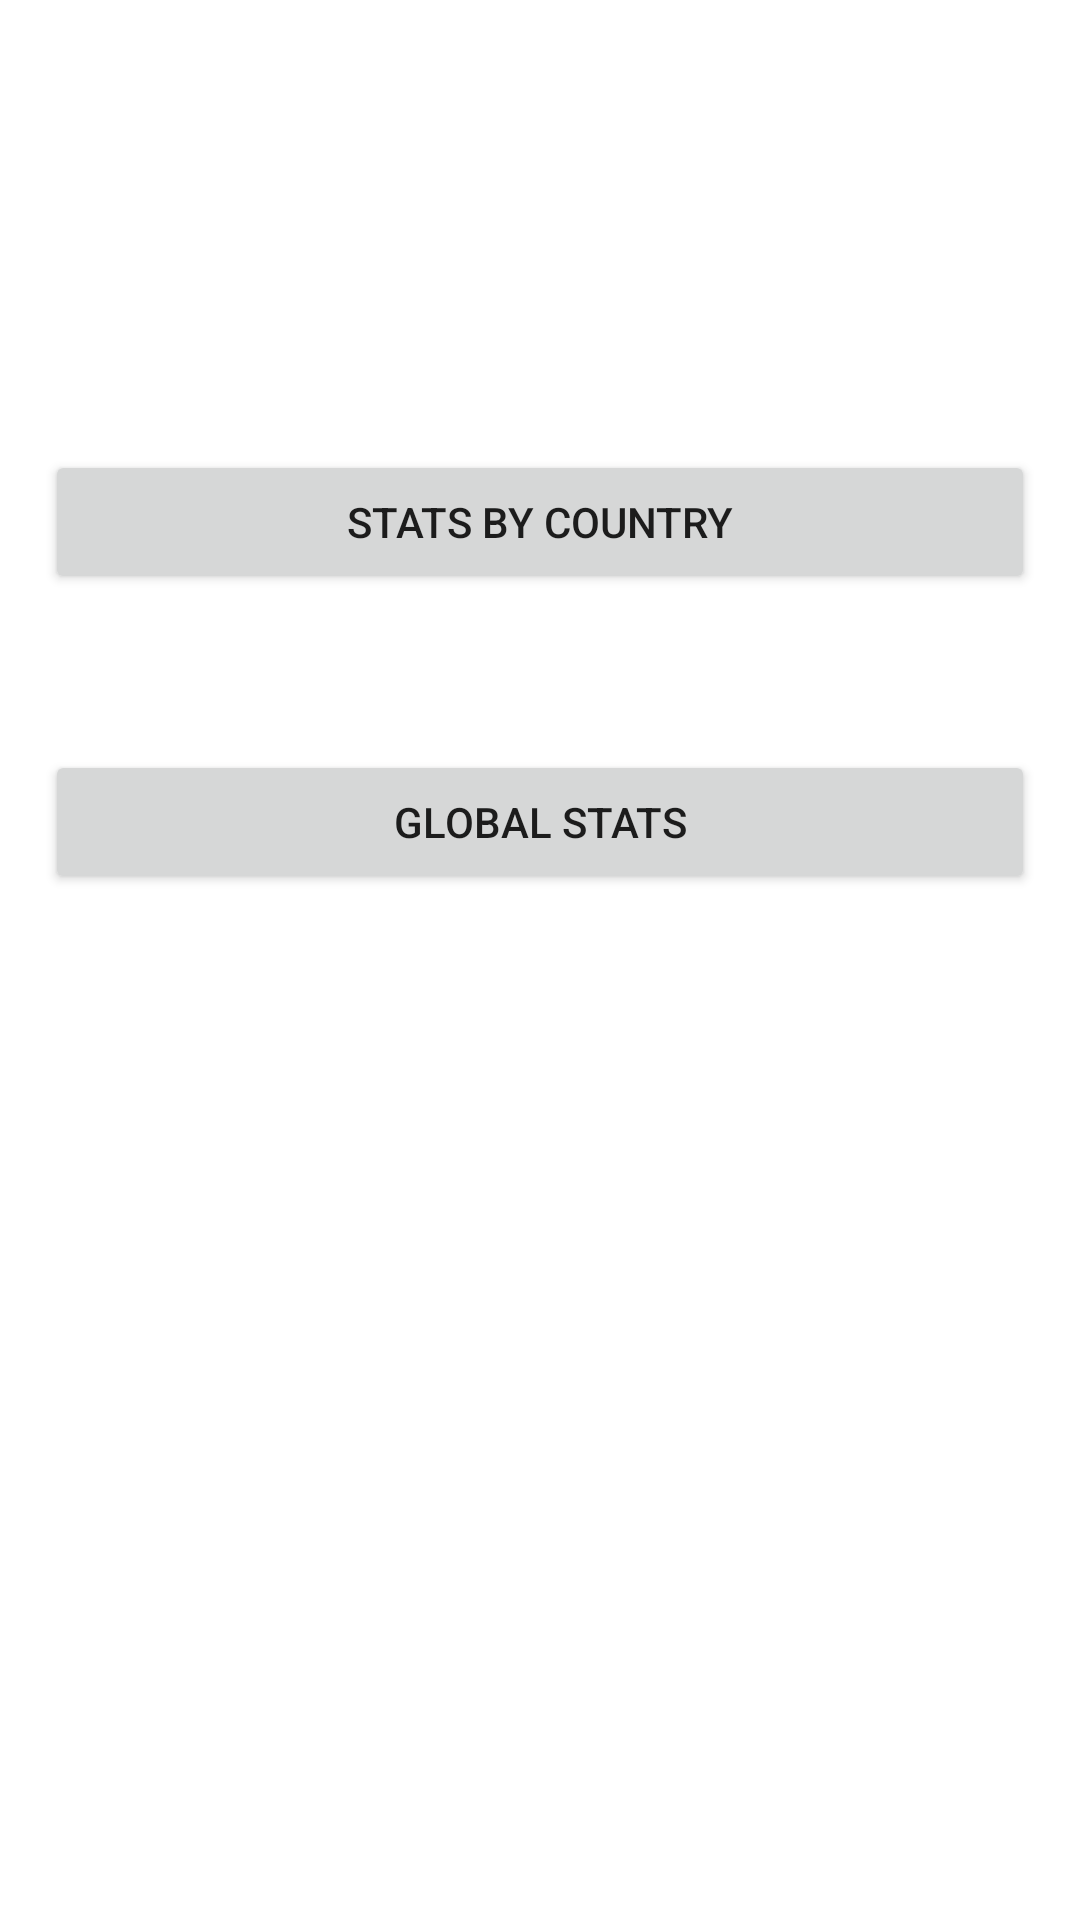

Here is an Android app screen rendered from its layout file. Give the layout XML and the strings, colors and styles it references.
<!-- AndroidManifest.xml: application theme Theme.COVID19Updates -->
<!-- res/layout/activity_home.xml -->
<?xml version="1.0" encoding="utf-8"?>
<androidx.constraintlayout.widget.ConstraintLayout xmlns:android="http://schemas.android.com/apk/res/android"
    xmlns:app="http://schemas.android.com/apk/res-auto"
    xmlns:tools="http://schemas.android.com/tools"
    android:layout_width="match_parent"
    android:layout_height="match_parent"
    tools:context=".HomeActivity">

    <Button
        android:layout_width="match_parent"
        android:layout_height="wrap_content"
        android:layout_marginLeft="15dp"
        android:layout_marginRight="15dp"
        app:layout_constraintStart_toStartOf="parent"
        app:layout_constraintTop_toTopOf="parent"
        android:id="@+id/viewAll"
        android:text="Stats By Country"
        android:layout_marginTop="150dp"/>

    <Button
        android:layout_width="match_parent"
        android:layout_height="wrap_content"
        android:layout_marginLeft="15dp"
        android:layout_marginRight="15dp"
        app:layout_constraintStart_toStartOf="parent"
        app:layout_constraintTop_toTopOf="parent"
        android:id="@+id/global"
        android:text="Global Stats"
        android:layout_marginTop="250dp"/>

</androidx.constraintlayout.widget.ConstraintLayout>
<!-- resources referenced by this layout -->
<resources>
  <style name="Theme.COVID19Updates" parent="Theme.MaterialComponents.DayNight.DarkActionBar">
          
          <item name="colorPrimary">@color/purple_500</item>
          <item name="colorPrimaryVariant">@color/purple_700</item>
          <item name="colorOnPrimary">@color/white</item>
          
          <item name="colorSecondary">@color/teal_200</item>
          <item name="colorSecondaryVariant">@color/teal_700</item>
          <item name="colorOnSecondary">@color/black</item>
          
          <item name="android:statusBarColor" tools:targetApi="l">?attr/colorPrimaryVariant</item>
          
      </style>
  <!-- not gathered from this repository: default colours our renderer supplied (Android Studio template values) -->
  <color name="purple_500">#FF6200EE</color>
  <color name="purple_700">#FF3700B3</color>
  <color name="teal_200">#FF03DAC5</color>
  <color name="teal_700">#FF018786</color>
  <color name="black">#FF000000</color>
  <color name="white">#FFFFFFFF</color>
</resources>
